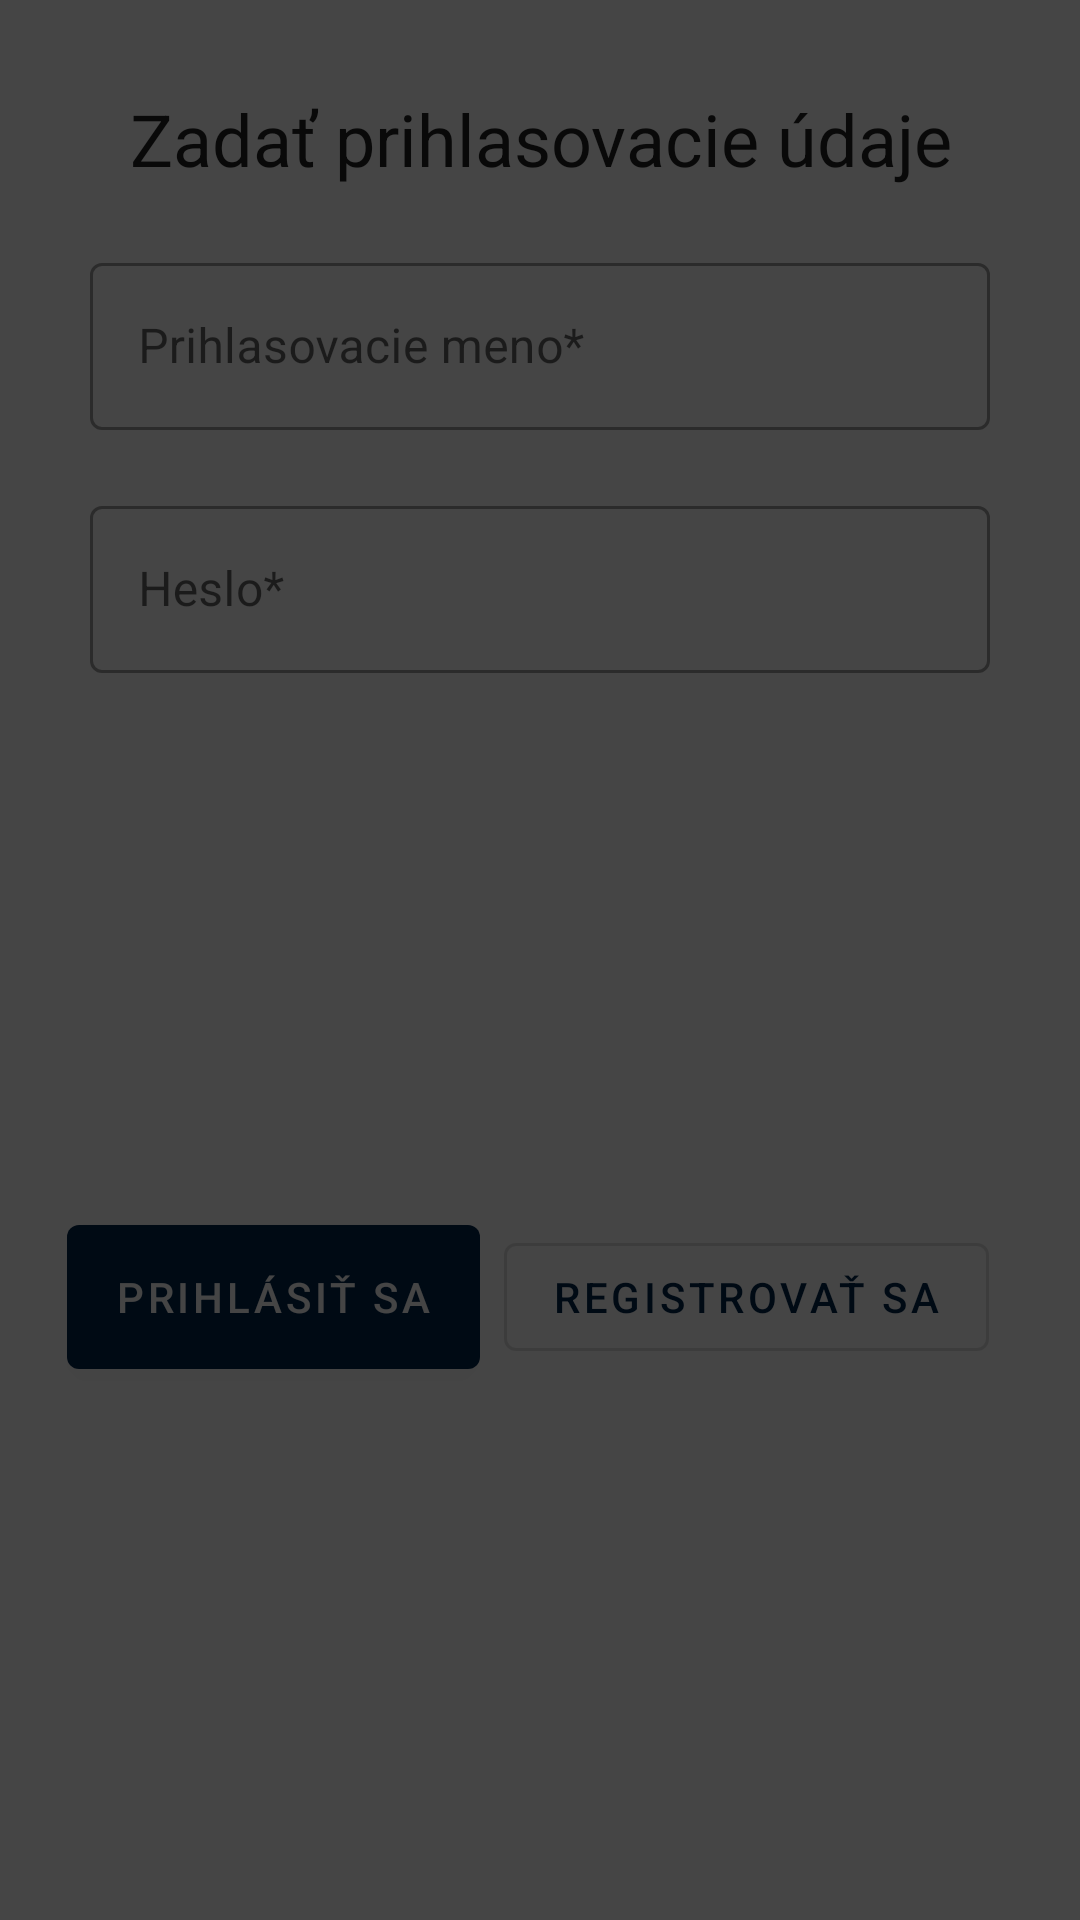

Reconstruct the res/layout file that produces this screen, plus the resources it refers to.
<!-- AndroidManifest.xml: application theme Theme.Zadanie -->
<!-- res/layout/fragment_login.xml -->
<?xml version="1.0" encoding="utf-8"?>
<layout xmlns:android="http://schemas.android.com/apk/res/android"
    xmlns:app="http://schemas.android.com/apk/res-auto"
    xmlns:tools="http://schemas.android.com/tools">

    <data>

        <variable
            name="thisFragment"
            type="sk.stu.fei.mobv.ui.LoginFragment" />

        <variable
            name="authenticationViewModel"
            type="sk.stu.fei.mobv.ui.viewmodels.AuthenticationViewModel" />

        <import type="android.view.View" />

    </data>

    <androidx.constraintlayout.widget.ConstraintLayout
        android:layout_width="match_parent"
        android:layout_height="match_parent"
        tools:context=".ui.LoginFragment">

        <TextView
            android:id="@+id/login_data"
            style="@style/Widget.Zadanie.TextView"
            android:layout_width="match_parent"
            android:layout_height="wrap_content"
            android:text="@string/login_data"
            app:layout_constraintTop_toTopOf="parent" />

        <com.google.android.material.textfield.TextInputLayout
            android:id="@+id/login_name"
            style="@style/Widget.Zadanie.TextInputLayout.OutlinedBox"
            android:layout_width="match_parent"
            android:layout_height="wrap_content"
            android:hint="@string/enter_login"
            app:layout_constraintTop_toBottomOf="@id/login_data">

            <com.google.android.material.textfield.TextInputEditText
                android:id="@+id/login_name_text"
                android:layout_width="match_parent"
                android:layout_height="wrap_content"
                android:inputType="text" />
        </com.google.android.material.textfield.TextInputLayout>


        <com.google.android.material.textfield.TextInputLayout
            android:id="@+id/password"
            style="@style/Widget.Zadanie.TextInputLayout.OutlinedBox"
            android:layout_width="match_parent"
            android:layout_height="wrap_content"
            android:hint="@string/enter_password"
            app:layout_constraintTop_toBottomOf="@id/login_name">

            <com.google.android.material.textfield.TextInputEditText
                android:id="@+id/password_text"
                android:layout_width="match_parent"
                android:layout_height="wrap_content"
                android:inputType="textPassword"
                android:selectAllOnFocus="true" />

        </com.google.android.material.textfield.TextInputLayout>


        <LinearLayout
            android:layout_width="match_parent"
            android:layout_height="wrap_content"
            android:gravity="center"
            android:orientation="horizontal"
            app:layout_constraintBottom_toBottomOf="parent"
            app:layout_constraintEnd_toEndOf="parent"
            app:layout_constraintStart_toStartOf="parent"
            app:layout_constraintTop_toBottomOf="@id/password">

            <com.google.android.material.button.MaterialButton
                android:id="@+id/login_button"
                android:layout_width="wrap_content"
                android:layout_height="60dp"
                android:onClick="@{() -> thisFragment.login()}"
                android:text="@string/login" />

            <com.google.android.material.button.MaterialButton
                android:id="@+id/register_button"
                style="?attr/materialButtonOutlinedStyle"
                android:layout_width="wrap_content"
                android:layout_height="wrap_content"
                android:layout_marginStart="8dp"
                android:layout_marginEnd="8dp"
                android:onClick="@{() -> thisFragment.goToRegisterScreen()}"
                android:text="@string/register" />

        </LinearLayout>

        <androidx.constraintlayout.widget.ConstraintLayout
            android:layout_width="match_parent"
            android:layout_height="match_parent"
            android:background="#BA000000"
            android:visibility="@{authenticationViewModel.loading ? View.VISIBLE : View.INVISIBLE}">

            <ProgressBar
                android:id="@+id/login_loading"
                style="?android:attr/progressBarStyle"
                android:layout_width="wrap_content"
                android:layout_height="wrap_content"
                android:indeterminate="true"
                app:layout_constraintBottom_toBottomOf="parent"
                app:layout_constraintEnd_toEndOf="parent"
                app:layout_constraintStart_toStartOf="parent"
                app:layout_constraintTop_toTopOf="parent" />
        </androidx.constraintlayout.widget.ConstraintLayout>

    </androidx.constraintlayout.widget.ConstraintLayout>
</layout>
<!-- resources referenced by this layout -->
<resources>
  <string name="enter_login">Prihlasovacie meno*</string>
  <string name="enter_password">Heslo*</string>
  <string name="login">Prihlásiť sa</string>
  <string name="login_data">Zadať prihlasovacie údaje</string>
  <string name="register">Registrovať sa</string>
  <style name="Widget.Zadanie.TextInputLayout.OutlinedBox" parent="Widget.MaterialComponents.TextInputLayout.OutlinedBox">
          <item name="android:layout_marginHorizontal">30dp</item>
          <item name="android:layout_marginTop">20dp</item>
      </style>
  <style name="Widget.Zadanie.TextView" parent="Widget.MaterialComponents.TextView">
          <item name="android:gravity">center_horizontal</item>
          <item name="android:layout_marginVertical">30dp</item>
          <item name="android:textAppearance">?attr/textAppearanceHeadline5</item>
      </style>
  <style name="Theme.Zadanie" parent="Theme.MaterialComponents.DayNight.DarkActionBar">
          
          <item name="colorPrimary">#00264C</item>
          <item name="colorPrimaryVariant">#172230</item>
          <item name="colorOnPrimary">#FFFFFF</item>
          
          <item name="colorSecondary">#FFCC00</item>
          <item name="colorSecondaryVariant">#FEE5B1</item>
          <item name="colorOnSecondary">@color/black</item>
          
          <item name="android:statusBarColor">#203E5F</item>
          
      </style>
  <!-- not gathered from this repository: default colours our renderer supplied (Android Studio template values) -->
  <color name="black">#FF000000</color>
</resources>
